Run: headless pygame with SDL's dummy video driver; simulated clock (each Clock.tick advances the game by its frame time, no real sleeping); random seed 0; keys injected as events and as key.get_pressed() state; no mouse input.
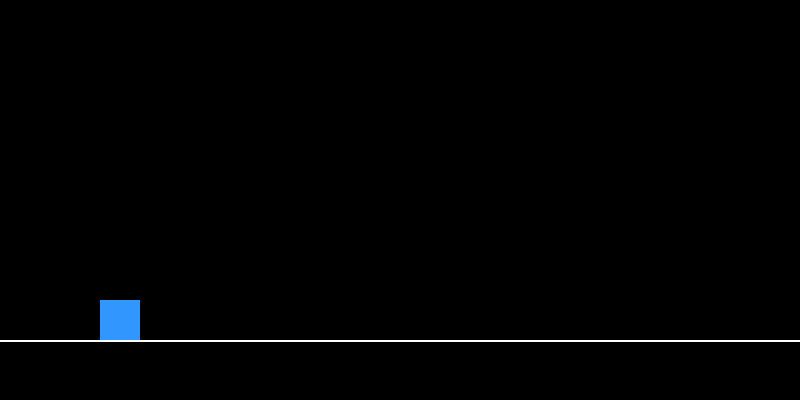
Frame 1 of 4 · flips 1–60 · no input
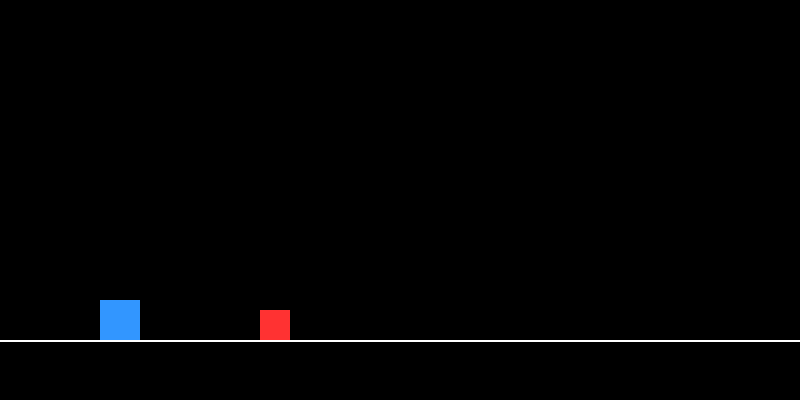
Frame 2 of 4 · flips 61–180 · tapped SPACE, RETURN · held RIGHT (→), D
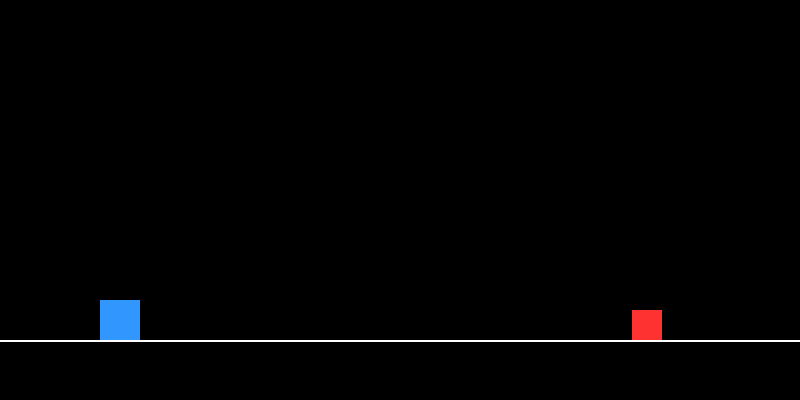
Frame 3 of 4 · flips 181–300 · held DOWN (↓), S
Frame 4 of 4 · flips 301–420 · held LEFT (←), A, UP (↑), W · screen same as frame 1, image omitted

The pygame program that drew these frames:

import pygame
import sys

pygame.init()

# Screen
WIDTH, HEIGHT = 800, 400
screen = pygame.display.set_mode((WIDTH, HEIGHT))
pygame.display.set_caption("Mini Geometry Dash")

clock = pygame.time.Clock()

# Colors
WHITE = (255, 255, 255)
BLUE = (50, 150, 255)
RED = (255, 50, 50)
BLACK = (0, 0, 0)

# Player
player = pygame.Rect(100, 300, 40, 40)
velocity_y = 0
gravity = 1
jump_power = -15
on_ground = True

# Ground
ground_y = 340

# Obstacles
obstacles = []
spawn_timer = 0

def spawn_obstacle():
    return pygame.Rect(WIDTH, 310, 30, 30)

def reset_game():
    global player, velocity_y, obstacles
    player.y = 300
    velocity_y = 0
    obstacles.clear()

# Game loop
running = True
while running:
    screen.fill(BLACK)

    # Events
    for event in pygame.event.get():
        if event.type == pygame.QUIT:
            pygame.quit()
            sys.exit()

        if event.type == pygame.KEYDOWN:
            if event.key == pygame.K_SPACE and on_ground:
                velocity_y = jump_power

    # Gravity
    velocity_y += gravity
    player.y += velocity_y

    if player.y >= 300:
        player.y = 300
        velocity_y = 0
        on_ground = True
    else:
        on_ground = False

    # Spawn obstacles
    spawn_timer += 1
    if spawn_timer > 90:
        obstacles.append(spawn_obstacle())
        spawn_timer = 0

    # Move obstacles
    for obs in obstacles:
        obs.x -= 6

    # Remove off-screen obstacles
    obstacles = [obs for obs in obstacles if obs.x > -50]

    # Collision
    for obs in obstacles:
        if player.colliderect(obs):
            reset_game()

    # Draw
    pygame.draw.rect(screen, BLUE, player)

    for obs in obstacles:
        pygame.draw.rect(screen, RED, obs)

    pygame.draw.line(screen, WHITE, (0, ground_y), (WIDTH, ground_y), 2)

    pygame.display.update()
    clock.tick(60)
